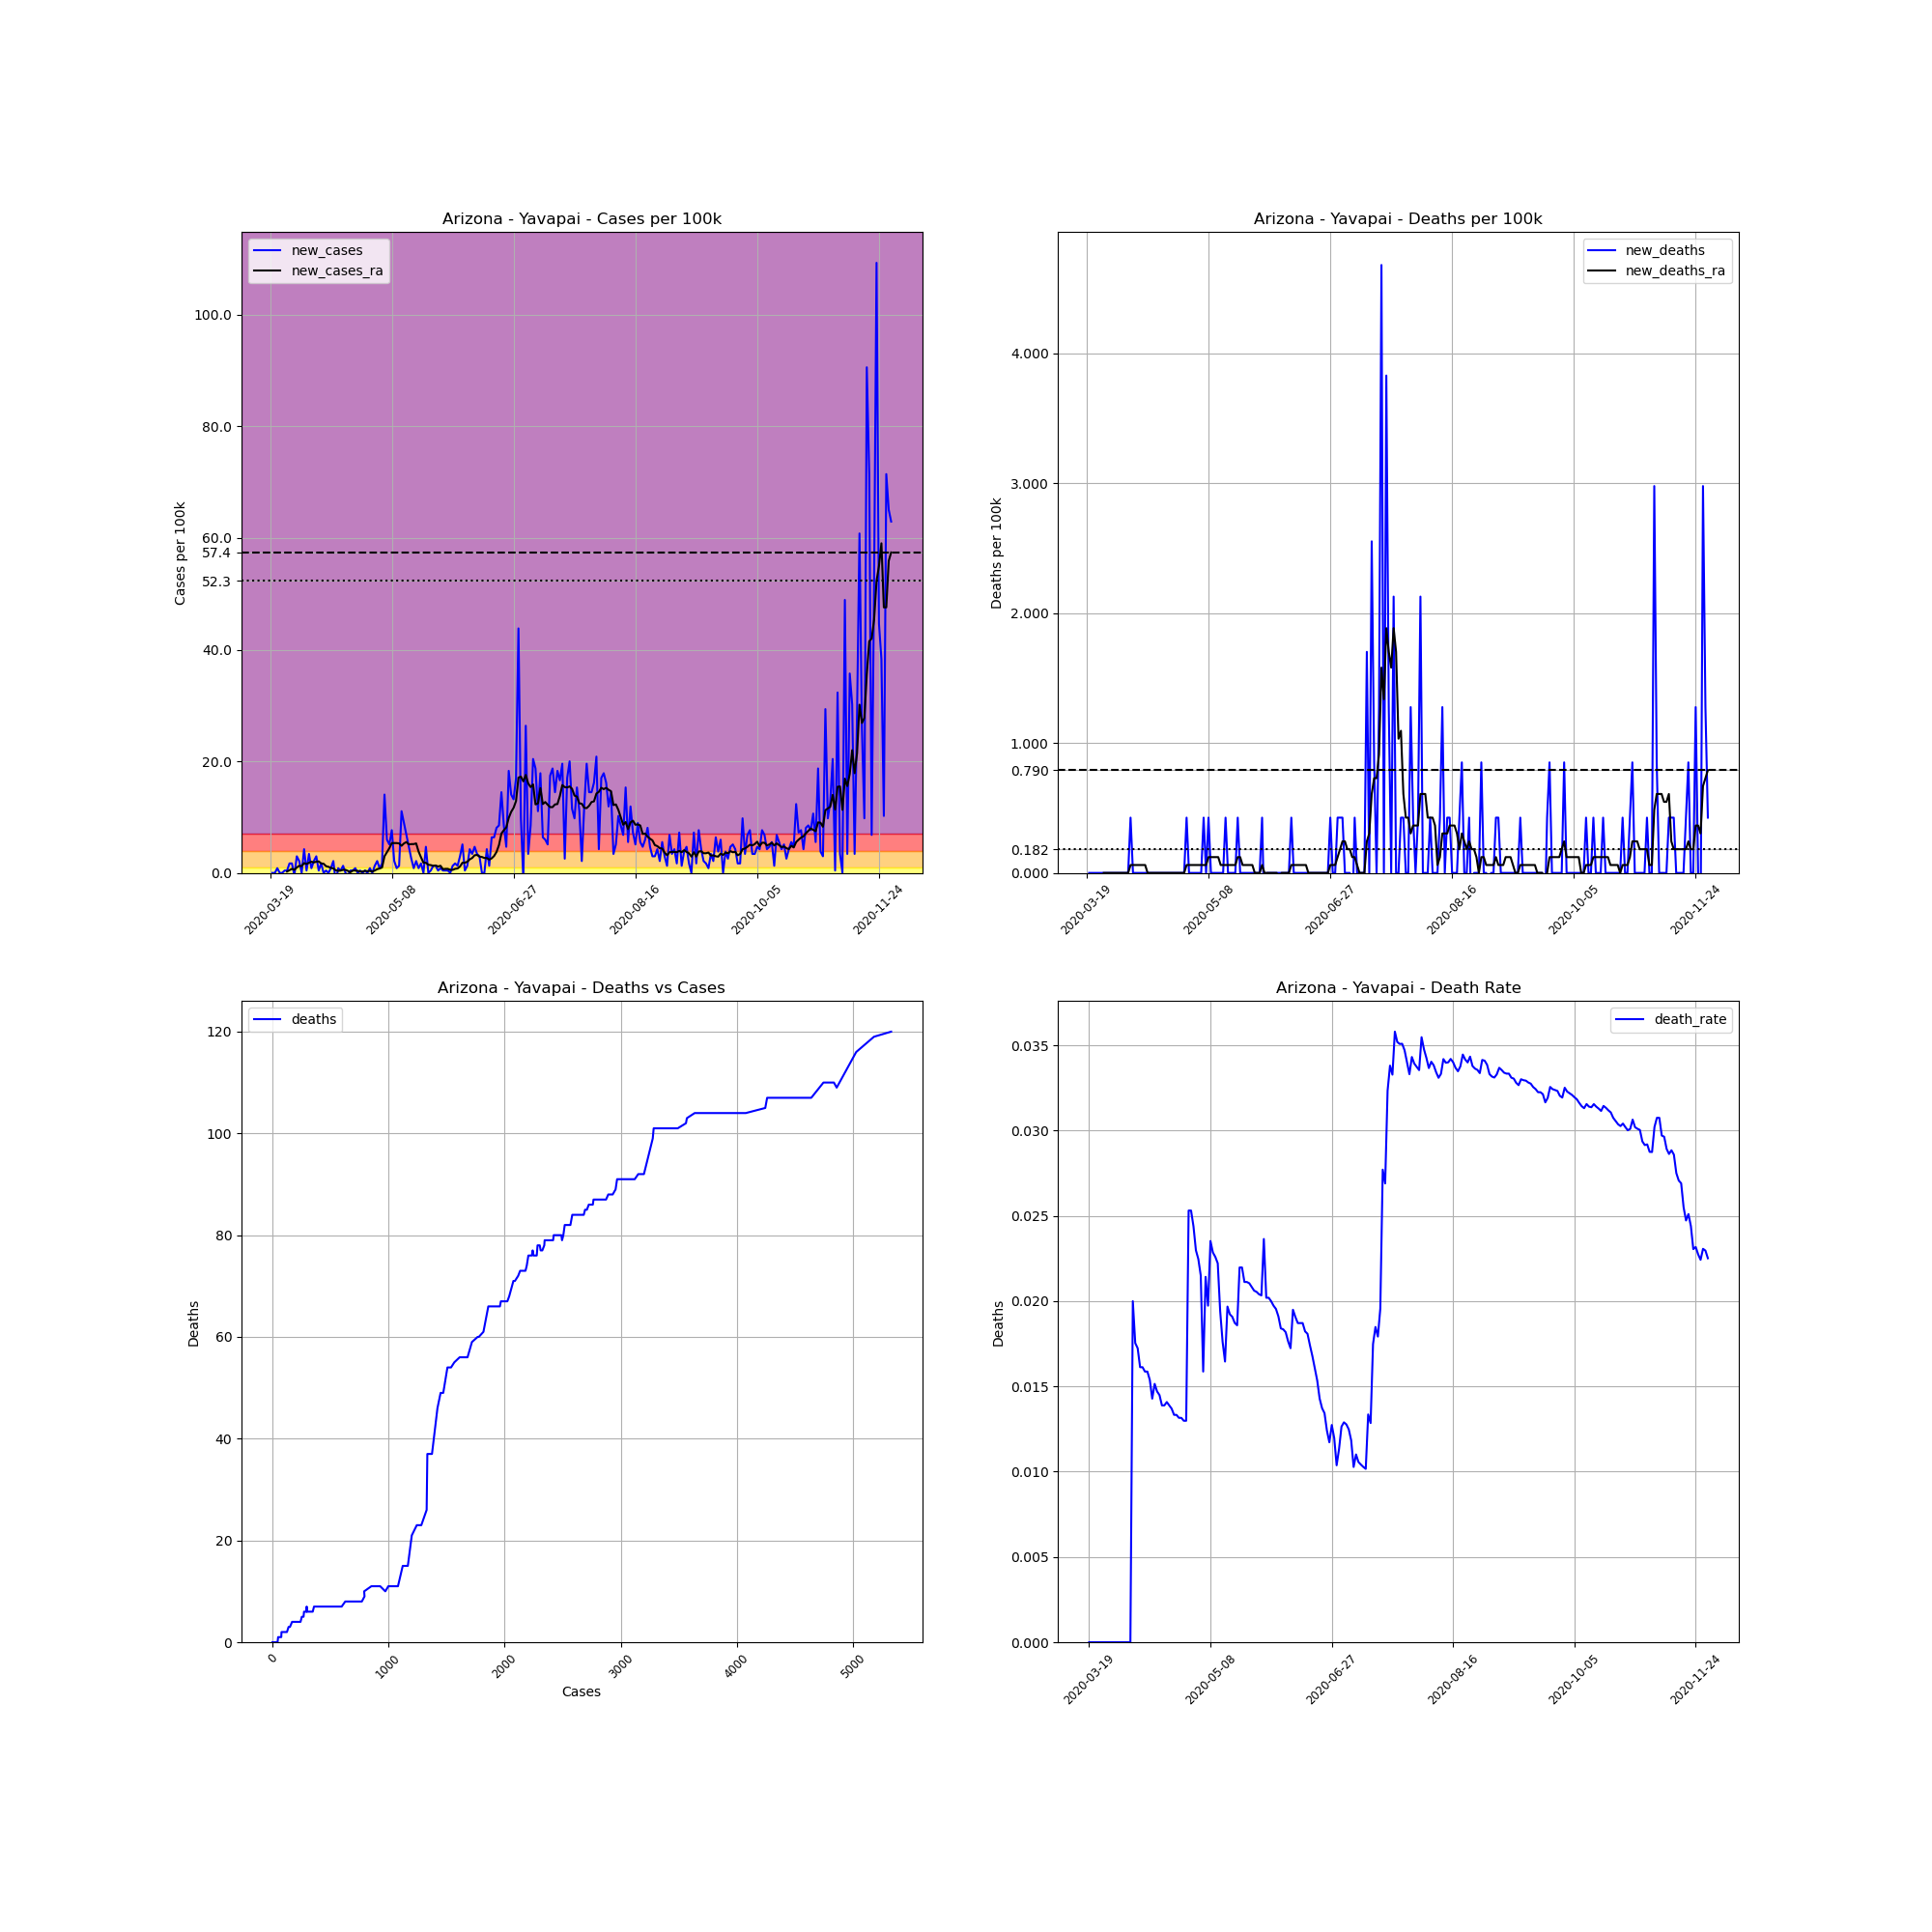

The file beside this chart, header and first rows:
, date, county, state, fips, cases, deaths, COUNTY, STNAME, CTYNAME, POPESTIMATE2019, cases_per_100k, deaths_per_100k, death_rate, new_cases, new_deaths, new_cases_ra, new_deaths_ra
166632, 2020-03-19, Yavapai, Arizona, 4025, 1, 0.0, 25, Arizona, Yavapai, 235099, 0.4254, 0.0, 0.0, , , , 
166633, 2020-03-20, Yavapai, Arizona, 4025, 1, 0.0, 25, Arizona, Yavapai, 235099, 0.4254, 0.0, 0.0, 0.0, 0.0, , 
166634, 2020-03-21, Yavapai, Arizona, 4025, 1, 0.0, 25, Arizona, Yavapai, 235099, 0.4254, 0.0, 0.0, 0.0, 0.0, , 
166635, 2020-03-22, Yavapai, Arizona, 4025, 3, 0.0, 25, Arizona, Yavapai, 235099, 1.276, 0.0, 0.0, 0.8507, 0.0, , 
166636, 2020-03-23, Yavapai, Arizona, 4025, 3, 0.0, 25, Arizona, Yavapai, 235099, 1.276, 0.0, 0.0, 0.0, 0.0, , 
166637, 2020-03-24, Yavapai, Arizona, 4025, 3, 0.0, 25, Arizona, Yavapai, 235099, 1.276, 0.0, 0.0, 0.0, 0.0, , 
166638, 2020-03-25, Yavapai, Arizona, 4025, 4, 0.0, 25, Arizona, Yavapai, 235099, 1.701, 0.0, 0.0, 0.4254, 0.0, , 
166639, 2020-03-26, Yavapai, Arizona, 4025, 5, 0.0, 25, Arizona, Yavapai, 235099, 2.127, 0.0, 0.0, 0.4254, 0.0, 0.2431, 0.0
166640, 2020-03-27, Yavapai, Arizona, 4025, 9, 0.0, 25, Arizona, Yavapai, 235099, 3.828, 0.0, 0.0, 1.701, 0.0, 0.4861, 0.0
166641, 2020-03-28, Yavapai, Arizona, 4025, 13, 0.0, 25, Arizona, Yavapai, 235099, 5.53, 0.0, 0.0, 1.701, 0.0, 0.7292, 0.0
166642, 2020-03-29, Yavapai, Arizona, 4025, 12, 0.0, 25, Arizona, Yavapai, 235099, 5.104, 0.0, 0.0, -0.4254, 0.0, 0.5469, 0.0
166643, 2020-03-30, Yavapai, Arizona, 4025, 19, 0.0, 25, Arizona, Yavapai, 235099, 8.082, 0.0, 0.0, 2.977, 0.0, 0.9722, 0.0
166644, 2020-03-31, Yavapai, Arizona, 4025, 24, 0.0, 25, Arizona, Yavapai, 235099, 10.21, 0.0, 0.0, 2.127, 0.0, 1.276, 0.0
166645, 2020-04-01, Yavapai, Arizona, 4025, 24, 0.0, 25, Arizona, Yavapai, 235099, 10.21, 0.0, 0.0, 0.0, 0.0, 1.215, 0.0
166646, 2020-04-02, Yavapai, Arizona, 4025, 34, 0.0, 25, Arizona, Yavapai, 235099, 14.46, 0.0, 0.0, 4.254, 0.0, 1.762, 0.0
166647, 2020-04-03, Yavapai, Arizona, 4025, 35, 0.0, 25, Arizona, Yavapai, 235099, 14.89, 0.0, 0.0, 0.4254, 0.0, 1.58, 0.0
166648, 2020-04-04, Yavapai, Arizona, 4025, 43, 0.0, 25, Arizona, Yavapai, 235099, 18.29, 0.0, 0.0, 3.403, 0.0, 1.823, 0.0
166649, 2020-04-05, Yavapai, Arizona, 4025, 45, 0.0, 25, Arizona, Yavapai, 235099, 19.14, 0.0, 0.0, 0.8507, 0.0, 2.005, 0.0
166650, 2020-04-06, Yavapai, Arizona, 4025, 50, 1.0, 25, Arizona, Yavapai, 235099, 21.27, 0.4254, 0.02, 2.127, 0.4254, 1.884, 0.06076
166651, 2020-04-07, Yavapai, Arizona, 4025, 57, 1.0, 25, Arizona, Yavapai, 235099, 24.25, 0.4254, 0.01754, 2.977, 0.0, 2.005, 0.06076
166652, 2020-04-08, Yavapai, Arizona, 4025, 58, 1.0, 25, Arizona, Yavapai, 235099, 24.67, 0.4254, 0.01724, 0.4254, 0.0, 2.066, 0.06076
166653, 2020-04-09, Yavapai, Arizona, 4025, 62, 1.0, 25, Arizona, Yavapai, 235099, 26.37, 0.4254, 0.01613, 1.701, 0.0, 1.701, 0.06076
166654, 2020-04-10, Yavapai, Arizona, 4025, 62, 1.0, 25, Arizona, Yavapai, 235099, 26.37, 0.4254, 0.01613, 0.0, 0.0, 1.641, 0.06076
166655, 2020-04-11, Yavapai, Arizona, 4025, 63, 1.0, 25, Arizona, Yavapai, 235099, 26.8, 0.4254, 0.01587, 0.4254, 0.0, 1.215, 0.06076
166656, 2020-04-12, Yavapai, Arizona, 4025, 63, 1.0, 25, Arizona, Yavapai, 235099, 26.8, 0.4254, 0.01587, 0.0, 0.0, 1.094, 0.06076
166657, 2020-04-13, Yavapai, Arizona, 4025, 65, 1.0, 25, Arizona, Yavapai, 235099, 27.65, 0.4254, 0.01538, 0.8507, 0.0, 0.9115, 0.0
166658, 2020-04-14, Yavapai, Arizona, 4025, 70, 1.0, 25, Arizona, Yavapai, 235099, 29.77, 0.4254, 0.01429, 2.127, 0.0, 0.7899, 0.0
166659, 2020-04-15, Yavapai, Arizona, 4025, 66, 1.0, 25, Arizona, Yavapai, 235099, 28.07, 0.4254, 0.01515, -1.701, 0.0, 0.4861, 0.0
166660, 2020-04-16, Yavapai, Arizona, 4025, 68, 1.0, 25, Arizona, Yavapai, 235099, 28.92, 0.4254, 0.01471, 0.8507, 0.0, 0.3646, 0.0
166661, 2020-04-17, Yavapai, Arizona, 4025, 69, 1.0, 25, Arizona, Yavapai, 235099, 29.35, 0.4254, 0.01449, 0.4254, 0.0, 0.4254, 0.0
166662, 2020-04-18, Yavapai, Arizona, 4025, 72, 1.0, 25, Arizona, Yavapai, 235099, 30.63, 0.4254, 0.01389, 1.276, 0.0, 0.5469, 0.0
166663, 2020-04-19, Yavapai, Arizona, 4025, 72, 1.0, 25, Arizona, Yavapai, 235099, 30.63, 0.4254, 0.01389, 0.0, 0.0, 0.5469, 0.0
166664, 2020-04-20, Yavapai, Arizona, 4025, 71, 1.0, 25, Arizona, Yavapai, 235099, 30.2, 0.4254, 0.01408, -0.4254, 0.0, 0.3646, 0.0
166665, 2020-04-21, Yavapai, Arizona, 4025, 72, 1.0, 25, Arizona, Yavapai, 235099, 30.63, 0.4254, 0.01389, 0.4254, 0.0, 0.1215, 0.0
166666, 2020-04-22, Yavapai, Arizona, 4025, 73, 1.0, 25, Arizona, Yavapai, 235099, 31.05, 0.4254, 0.0137, 0.4254, 0.0, 0.4254, 0.0
166667, 2020-04-23, Yavapai, Arizona, 4025, 75, 1.0, 25, Arizona, Yavapai, 235099, 31.9, 0.4254, 0.01333, 0.8507, 0.0, 0.4254, 0.0
166668, 2020-04-24, Yavapai, Arizona, 4025, 75, 1.0, 25, Arizona, Yavapai, 235099, 31.9, 0.4254, 0.01333, 0.0, 0.0, 0.3646, 0.0
166669, 2020-04-25, Yavapai, Arizona, 4025, 76, 1.0, 25, Arizona, Yavapai, 235099, 32.33, 0.4254, 0.01316, 0.4254, 0.0, 0.2431, 0.0
166670, 2020-04-26, Yavapai, Arizona, 4025, 76, 1.0, 25, Arizona, Yavapai, 235099, 32.33, 0.4254, 0.01316, 0.0, 0.0, 0.2431, 0.0
166671, 2020-04-27, Yavapai, Arizona, 4025, 77, 1.0, 25, Arizona, Yavapai, 235099, 32.75, 0.4254, 0.01299, 0.4254, 0.0, 0.3646, 0.0
166672, 2020-04-28, Yavapai, Arizona, 4025, 77, 1.0, 25, Arizona, Yavapai, 235099, 32.75, 0.4254, 0.01299, 0.0, 0.0, 0.3038, 0.0
166673, 2020-04-29, Yavapai, Arizona, 4025, 79, 2.0, 25, Arizona, Yavapai, 235099, 33.6, 0.8507, 0.02532, 0.8507, 0.4254, 0.3646, 0.06076
166674, 2020-04-30, Yavapai, Arizona, 4025, 79, 2.0, 25, Arizona, Yavapai, 235099, 33.6, 0.8507, 0.02532, 0.0, 0.0, 0.2431, 0.06076
166675, 2020-05-01, Yavapai, Arizona, 4025, 82, 2.0, 25, Arizona, Yavapai, 235099, 34.88, 0.8507, 0.02439, 1.276, 0.0, 0.4254, 0.06076
166676, 2020-05-02, Yavapai, Arizona, 4025, 87, 2.0, 25, Arizona, Yavapai, 235099, 37.01, 0.8507, 0.02299, 2.127, 0.0, 0.6684, 0.06076
166677, 2020-05-03, Yavapai, Arizona, 4025, 89, 2.0, 25, Arizona, Yavapai, 235099, 37.86, 0.8507, 0.02247, 0.8507, 0.0, 0.7899, 0.06076
166678, 2020-05-04, Yavapai, Arizona, 4025, 93, 2.0, 25, Arizona, Yavapai, 235099, 39.56, 0.8507, 0.02151, 1.701, 0.0, 0.9722, 0.06076
166679, 2020-05-05, Yavapai, Arizona, 4025, 126, 2.0, 25, Arizona, Yavapai, 235099, 53.59, 0.8507, 0.01587, 14.04, 0.0, 2.977, 0.06076
166680, 2020-05-06, Yavapai, Arizona, 4025, 140, 3.0, 25, Arizona, Yavapai, 235099, 59.55, 1.276, 0.02143, 5.955, 0.4254, 3.707, 0.06076
166681, 2020-05-07, Yavapai, Arizona, 4025, 152, 3.0, 25, Arizona, Yavapai, 235099, 64.65, 1.276, 0.01974, 5.104, 0.0, 4.436, 0.06076
166682, 2020-05-08, Yavapai, Arizona, 4025, 170, 4.0, 25, Arizona, Yavapai, 235099, 72.31, 1.701, 0.02353, 7.656, 0.4254, 5.347, 0.1215
166683, 2020-05-09, Yavapai, Arizona, 4025, 175, 4.0, 25, Arizona, Yavapai, 235099, 74.44, 1.701, 0.02286, 2.127, 0.0, 5.347, 0.1215
166684, 2020-05-10, Yavapai, Arizona, 4025, 177, 4.0, 25, Arizona, Yavapai, 235099, 75.29, 1.701, 0.0226, 0.8507, 0.0, 5.347, 0.1215
166685, 2020-05-11, Yavapai, Arizona, 4025, 180, 4.0, 25, Arizona, Yavapai, 235099, 76.56, 1.701, 0.02222, 1.276, 0.0, 5.287, 0.1215
166686, 2020-05-12, Yavapai, Arizona, 4025, 206, 4.0, 25, Arizona, Yavapai, 235099, 87.62, 1.701, 0.01942, 11.06, 0.0, 4.861, 0.1215
166687, 2020-05-13, Yavapai, Arizona, 4025, 227, 4.0, 25, Arizona, Yavapai, 235099, 96.56, 1.701, 0.01762, 8.932, 0.0, 5.287, 0.06076
166688, 2020-05-14, Yavapai, Arizona, 4025, 243, 4.0, 25, Arizona, Yavapai, 235099, 103.4, 1.701, 0.01646, 6.806, 0.0, 5.53, 0.06076
166689, 2020-05-15, Yavapai, Arizona, 4025, 254, 5.0, 25, Arizona, Yavapai, 235099, 108, 2.127, 0.01969, 4.679, 0.4254, 5.104, 0.06076
166690, 2020-05-16, Yavapai, Arizona, 4025, 260, 5.0, 25, Arizona, Yavapai, 235099, 110.6, 2.127, 0.01923, 2.552, 0.0, 5.165, 0.06076
166691, 2020-05-17, Yavapai, Arizona, 4025, 262, 5.0, 25, Arizona, Yavapai, 235099, 111.4, 2.127, 0.01908, 0.8507, 0.0, 5.165, 0.06076
... 196 more rows
